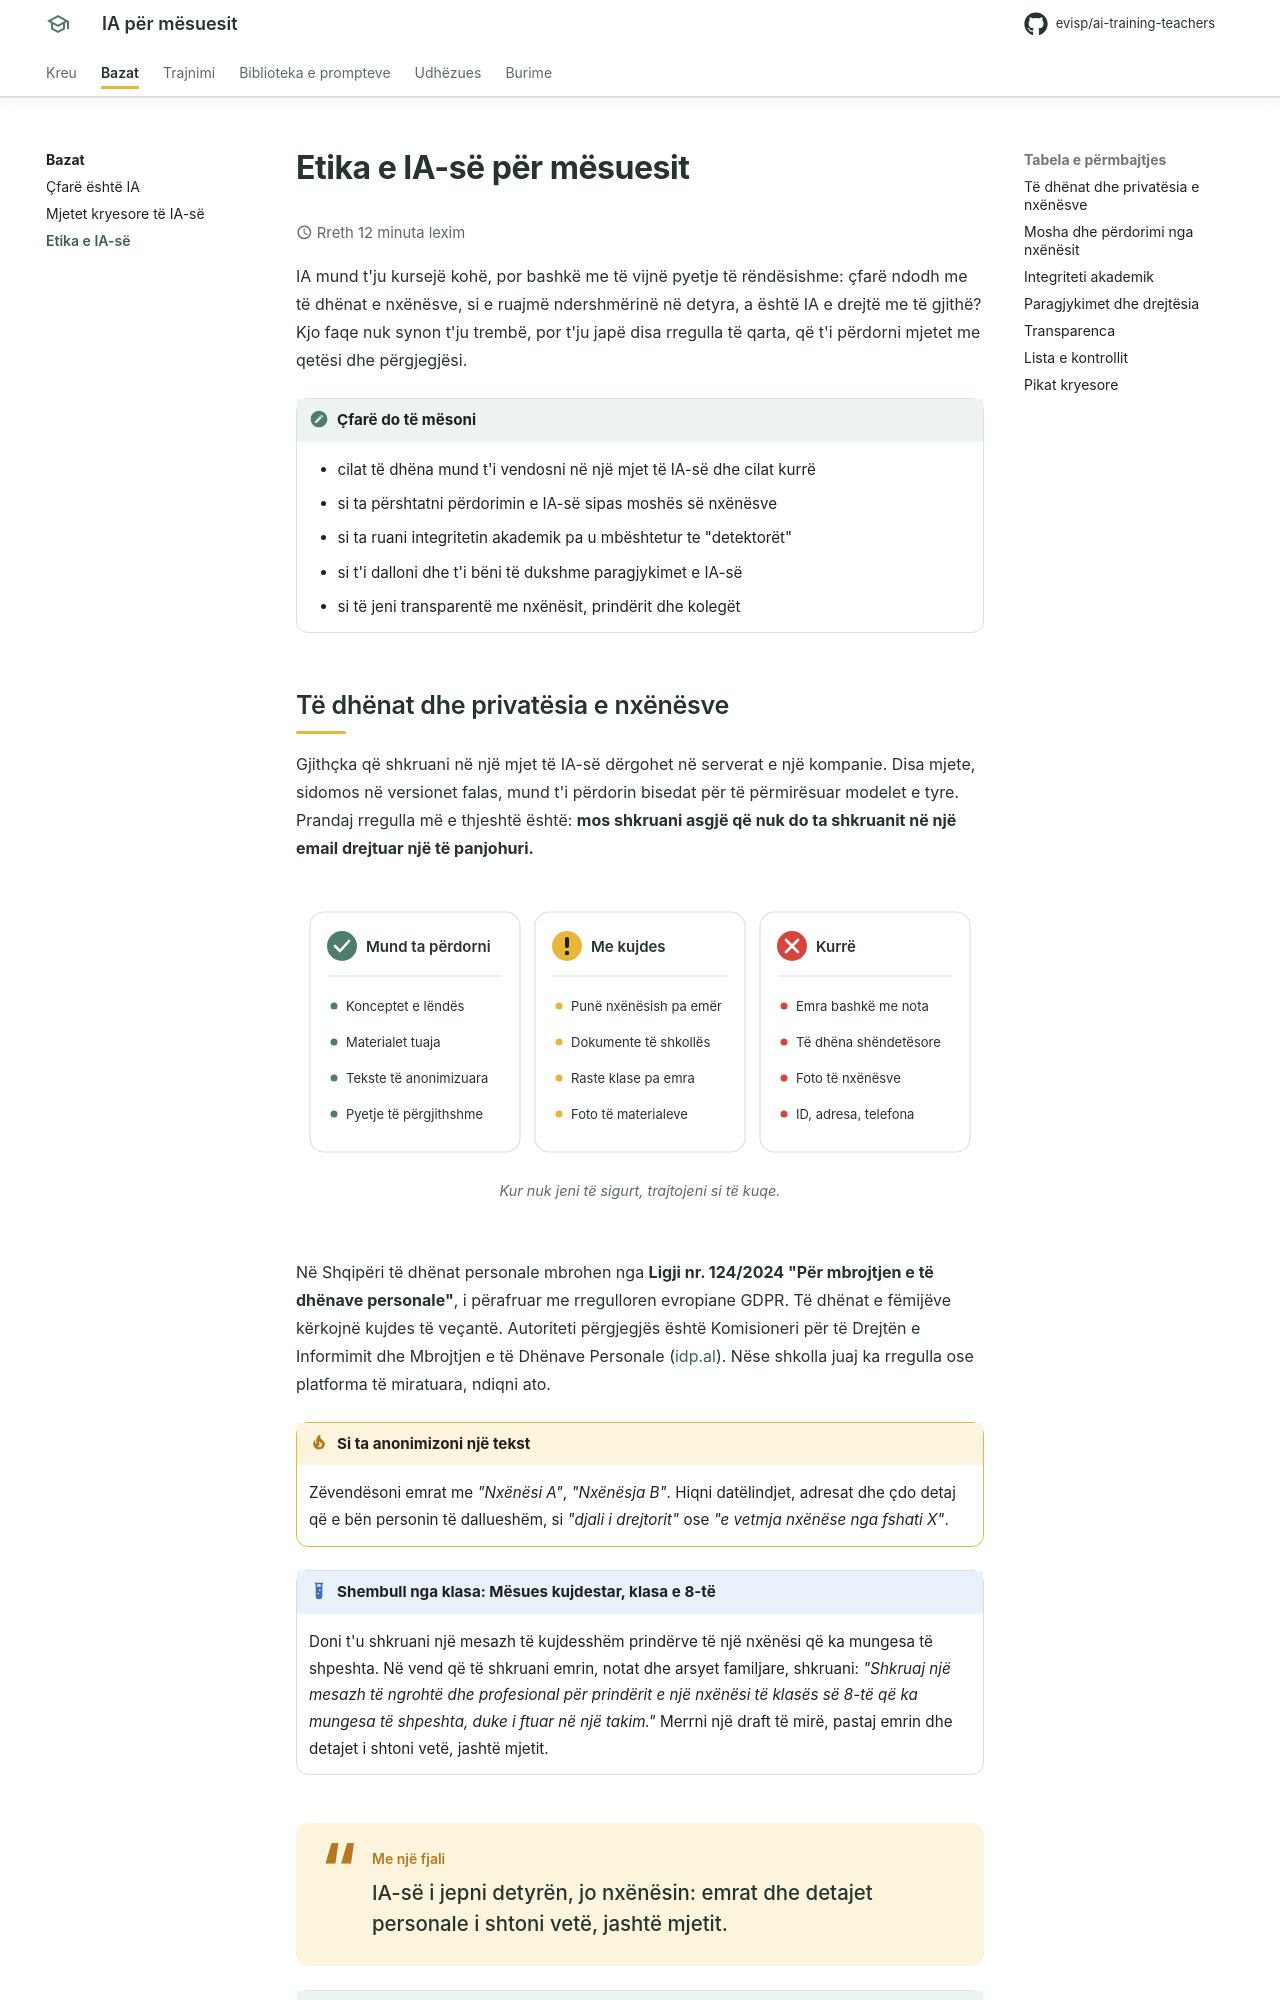

repository: evisp/ai-training-teachers · page: bazat/etika-e-ia/index.html · generator: mkdocs

# Etika e IA-së për mësuesit

:material-clock-outline: Rreth 12 minuta lexim
{ .page-meta }

IA mund t'ju kursejë kohë, por bashkë me të vijnë pyetje të rëndësishme: çfarë ndodh me të dhënat e nxënësve, si e ruajmë ndershmërinë në detyra, a është IA e drejtë me të gjithë? Kjo faqe nuk synon t'ju trembë, por t'ju japë disa rregulla të qarta, që t'i përdorni mjetet me qetësi dhe përgjegjësi.

!!! note "Çfarë do të mësoni"
    - cilat të dhëna mund t'i vendosni në një mjet të IA-së dhe cilat kurrë
    - si ta përshtatni përdorimin e IA-së sipas moshës së nxënësve
    - si ta ruani integritetin akademik pa u mbështetur te "detektorët"
    - si t'i dalloni dhe t'i bëni të dukshme paragjykimet e IA-së
    - si të jeni transparentë me nxënësit, prindërit dhe kolegët
